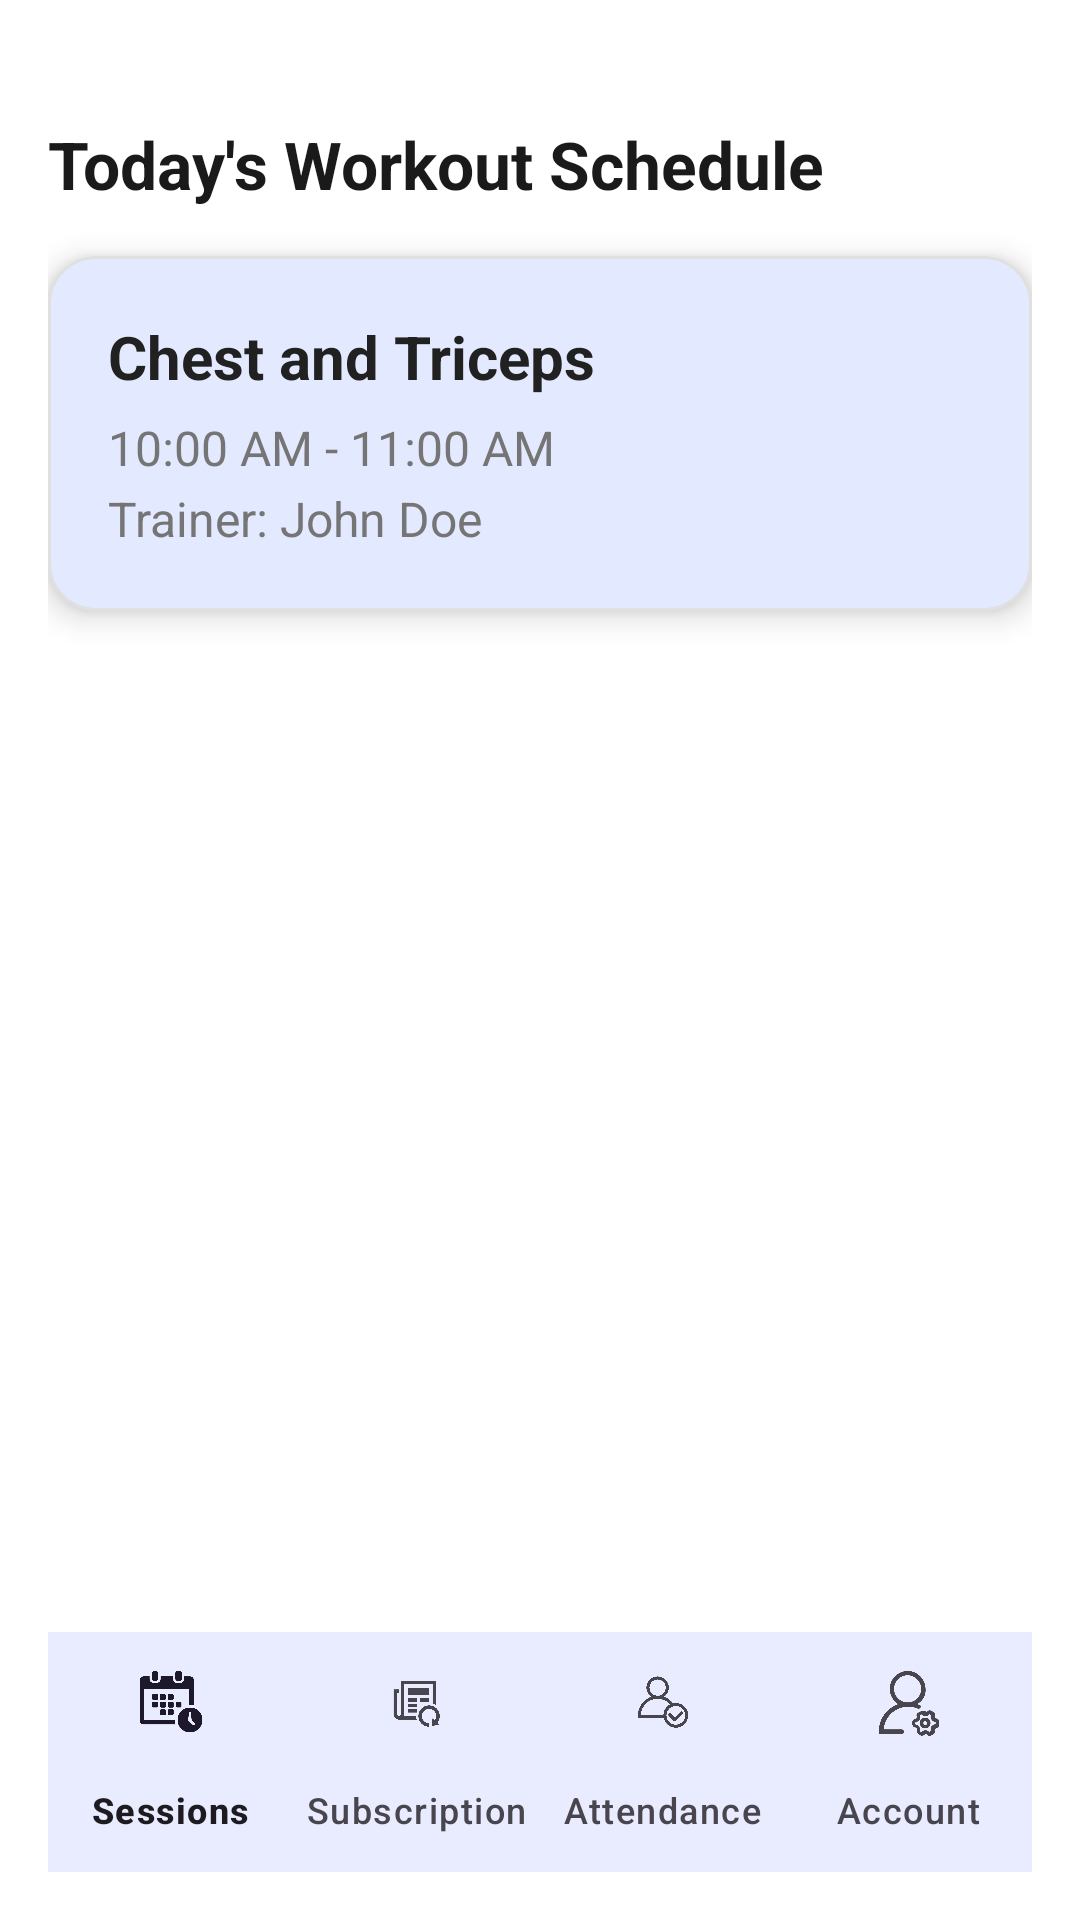

Produce the Android XML layout that renders to this screen, including the resource entries it uses.
<!-- AndroidManifest.xml: application theme Theme.FitAndSync -->
<!-- res/layout/activity_user_home.xml -->
<?xml version="1.0" encoding="utf-8"?>
<androidx.constraintlayout.widget.ConstraintLayout
    xmlns:android="http://schemas.android.com/apk/res/android"
    xmlns:app="http://schemas.android.com/apk/res-auto"
    android:id="@+id/userHomeLayout"
    android:layout_width="match_parent"
    android:layout_height="match_parent"
    android:background="#FFFFFF"
    android:padding="16dp">

    
    <androidx.constraintlayout.widget.Guideline
        android:id="@+id/topGuideline"
        android:layout_width="wrap_content"
        android:layout_height="wrap_content"
        android:orientation="horizontal"
        app:layout_constraintGuide_begin="24dp" />

    
    <TextView
        android:id="@+id/welcomeText"
        android:layout_width="0dp"
        android:layout_height="wrap_content"
        android:text="Today's Workout Schedule"
        android:textSize="22sp"
        android:textStyle="bold"
        android:textColor="#1A1A1A"
        app:layout_constraintTop_toTopOf="@id/topGuideline"
        app:layout_constraintStart_toStartOf="parent"
        app:layout_constraintEnd_toEndOf="parent" />
    <com.google.android.material.card.MaterialCardView
        android:id="@+id/todaysWorkoutCard"
        android:layout_width="0dp"
        android:layout_height="wrap_content"
        app:cardCornerRadius="16dp"
        app:cardElevation="6dp"
        app:strokeColor="#E0E0E0"
        app:strokeWidth="1dp"
        app:layout_constraintTop_toBottomOf="@id/welcomeText"
        app:layout_constraintStart_toStartOf="parent"
        app:layout_constraintEnd_toEndOf="parent"
        android:layout_marginTop="16dp"
        android:layout_marginBottom="16dp">

        <LinearLayout
            android:layout_width="match_parent"
            android:layout_height="wrap_content"
            android:orientation="vertical"
            android:padding="20dp">

            <TextView
                android:id="@+id/workoutTitle"
                android:layout_width="wrap_content"
                android:layout_height="wrap_content"
                android:text="Chest and Triceps"
                android:textSize="20sp"
                android:textStyle="bold"
                android:textColor="#212121" />

            <TextView
                android:id="@+id/workoutTime"
                android:layout_width="wrap_content"
                android:layout_height="wrap_content"
                android:text="10:00 AM - 11:00 AM"
                android:textSize="16sp"
                android:textColor="#757575"
                android:layout_marginTop="6dp" />

            <TextView
                android:id="@+id/workoutTrainer"
                android:layout_width="wrap_content"
                android:layout_height="wrap_content"
                android:text="Trainer: John Doe"
                android:textSize="16sp"
                android:textColor="#757575"
                android:layout_marginTop="2dp" />
        </LinearLayout>
    </com.google.android.material.card.MaterialCardView>
    



    
    <com.google.android.material.bottomnavigation.BottomNavigationView
        android:id="@+id/bottomNavigation"
        android:layout_width="0dp"
        android:layout_height="wrap_content"
        android:layout_gravity="bottom"
        app:layout_constraintBottom_toBottomOf="parent"
        app:layout_constraintStart_toStartOf="parent"
        app:layout_constraintEnd_toEndOf="parent"
        app:menu="@menu/activity_bottom_nav_menu"
        android:background="?android:attr/windowBackground"
        app:itemBackground="@null"
        app:labelVisibilityMode="labeled" />

</androidx.constraintlayout.widget.ConstraintLayout>
<!-- resources referenced by this layout -->
<resources>
  <style name="Theme.FitAndSync" parent="Base.Theme.FitAndSync" />
  <style name="Base.Theme.FitAndSync" parent="Theme.Material3.DayNight.NoActionBar">
          
          
          <item name="colorPrimary">@color/colorPrimary</item>
          <item name="colorPrimaryVariant">@color/colorPrimaryVariant</item>
          <item name="colorOnPrimary">@color/colorOnPrimary</item>
  
  
  
          <item name="colorOnSecondary">@color/white</item>
      </style>
  <color name="colorPrimary">#007AFF</color>
  <color name="colorPrimaryVariant">#005FCC</color>
  <color name="colorOnPrimary">#FFFFFF</color>
  <color name="white">#FFFFFFFF</color>
</resources>
